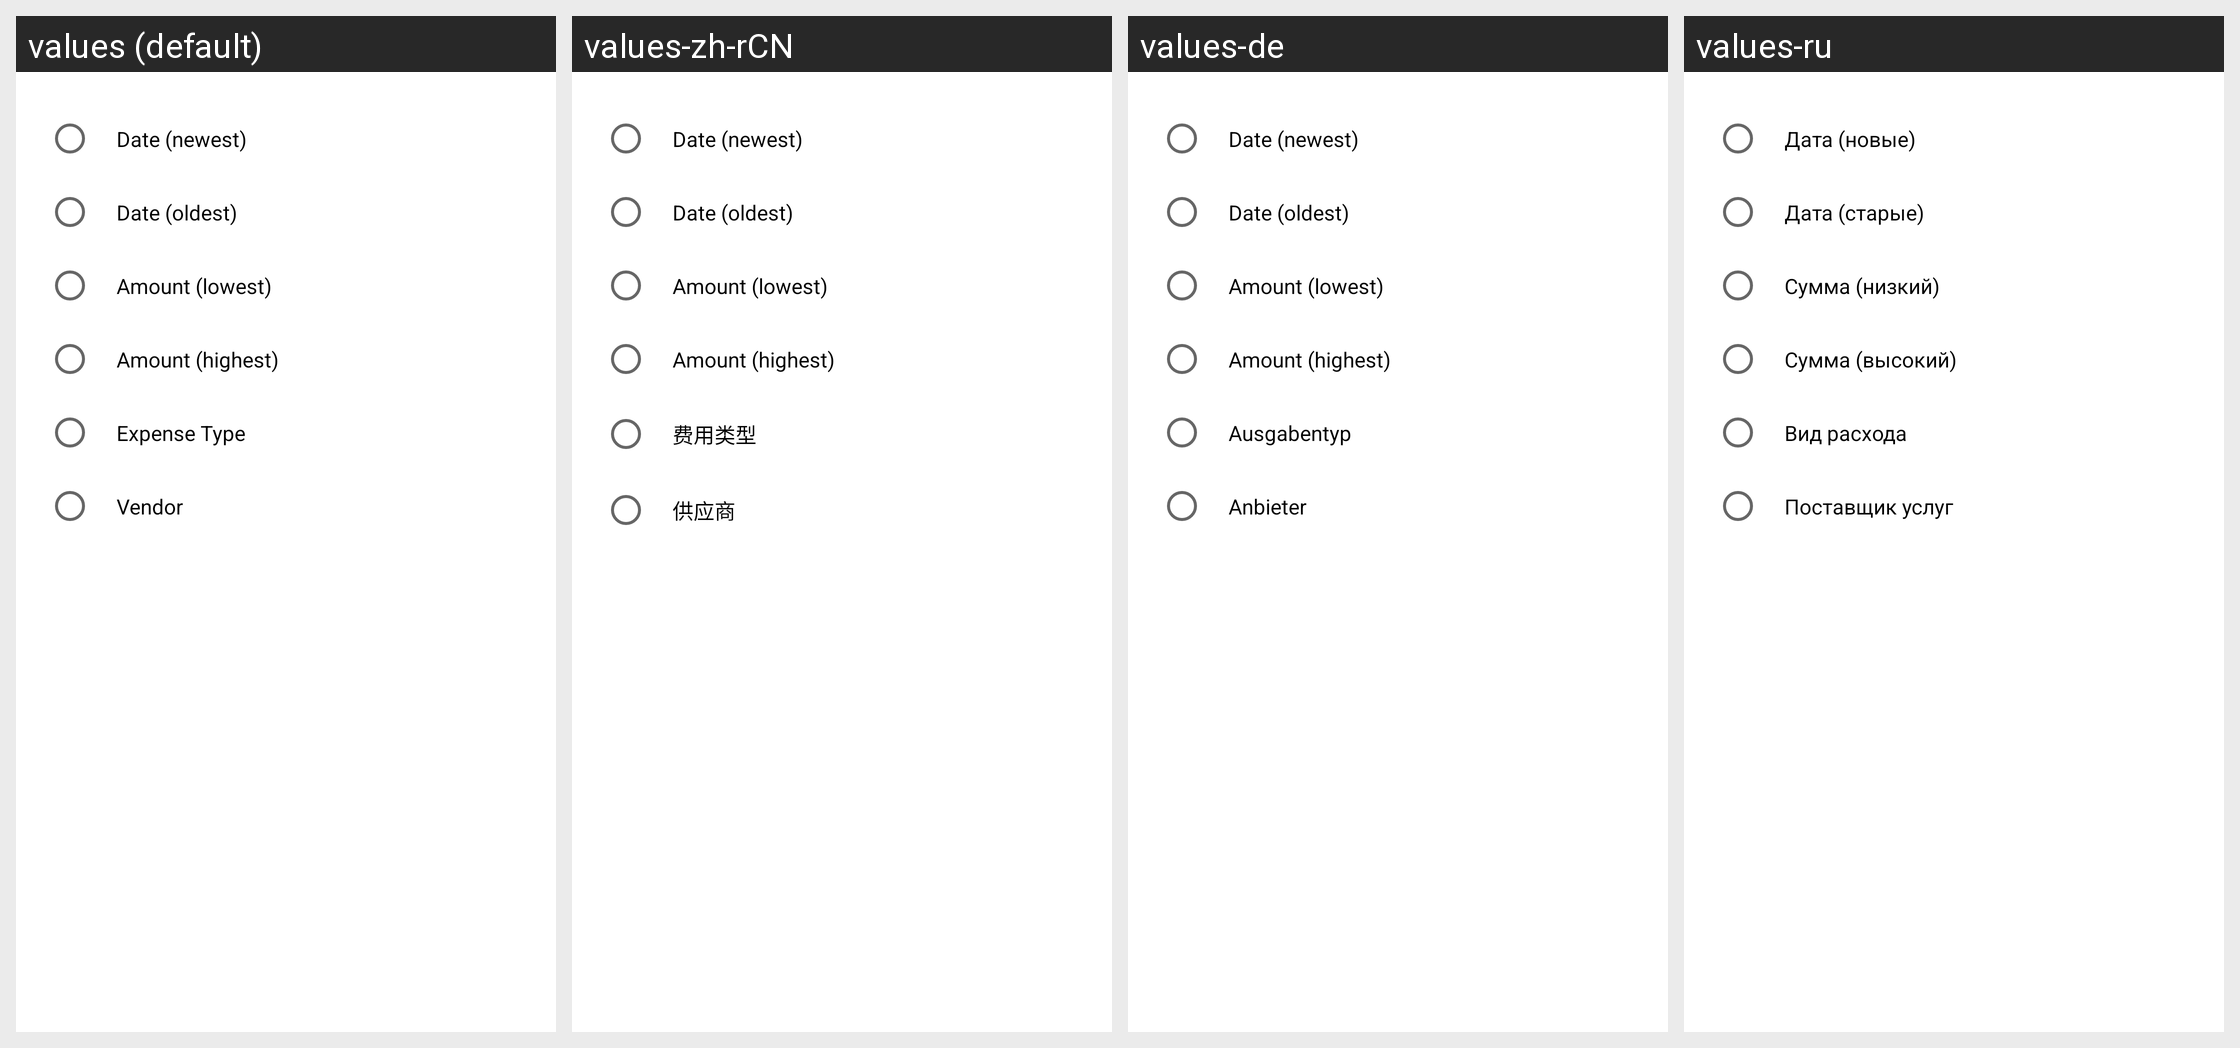

This grid shows one Android layout under several languages. Give, for every string resource on the screen, its name, the default text and each shown locale's text.
Android screen res/layout/sort_expenses_dialog_fragment.xml rendered under 4 locales, left to right: values (default), values-zh-rCN, values-de, values-ru. Device: Nexus 5 (rendered at 1080×1920; each locale shown at half size, 540×960, under a caption strip naming it); theme Theme.MaterialComponents.DayNight.NoActionBar.
Other locales in the repository, not shown: values-en-rGB, values-es, values-fr, values-fr-rCA, values-it, values-ja, values-nl, values-pt, values-sv.
Strings drawn on this screen, with the default value and each locale's value (text and hints the layout hard-codes, and strings that could not be matched under every locale, appear in the picture but are not listed):

sort_expenses_by_date_newest
  values: Date (newest)
  values-zh-rCN: Date (newest)  [not translated; the default value is used]
  values-de: Date (newest)  [not translated; the default value is used]
  values-ru: Дата (новые)

sort_expenses_by_date_oldest
  values: Date (oldest)
  values-zh-rCN: Date (oldest)  [not translated; the default value is used]
  values-de: Date (oldest)  [not translated; the default value is used]
  values-ru: Дата (старые)

sort_expenses_by_amount_lowest
  values: Amount (lowest)
  values-zh-rCN: Amount (lowest)  [not translated; the default value is used]
  values-de: Amount (lowest)  [not translated; the default value is used]
  values-ru: Сумма (низкий)

sort_expenses_by_amount_highest
  values: Amount (highest)
  values-zh-rCN: Amount (highest)  [not translated; the default value is used]
  values-de: Amount (highest)  [not translated; the default value is used]
  values-ru: Сумма (высокий)

sort_expenses_by_expense
  values: Expense Type
  values-zh-rCN: 费用类型
  values-de: Ausgabentyp
  values-ru: Вид расхода

sort_expenses_by_vendor
  values: Vendor
  values-zh-rCN: 供应商
  values-de: Anbieter
  values-ru: Поставщик услуг
